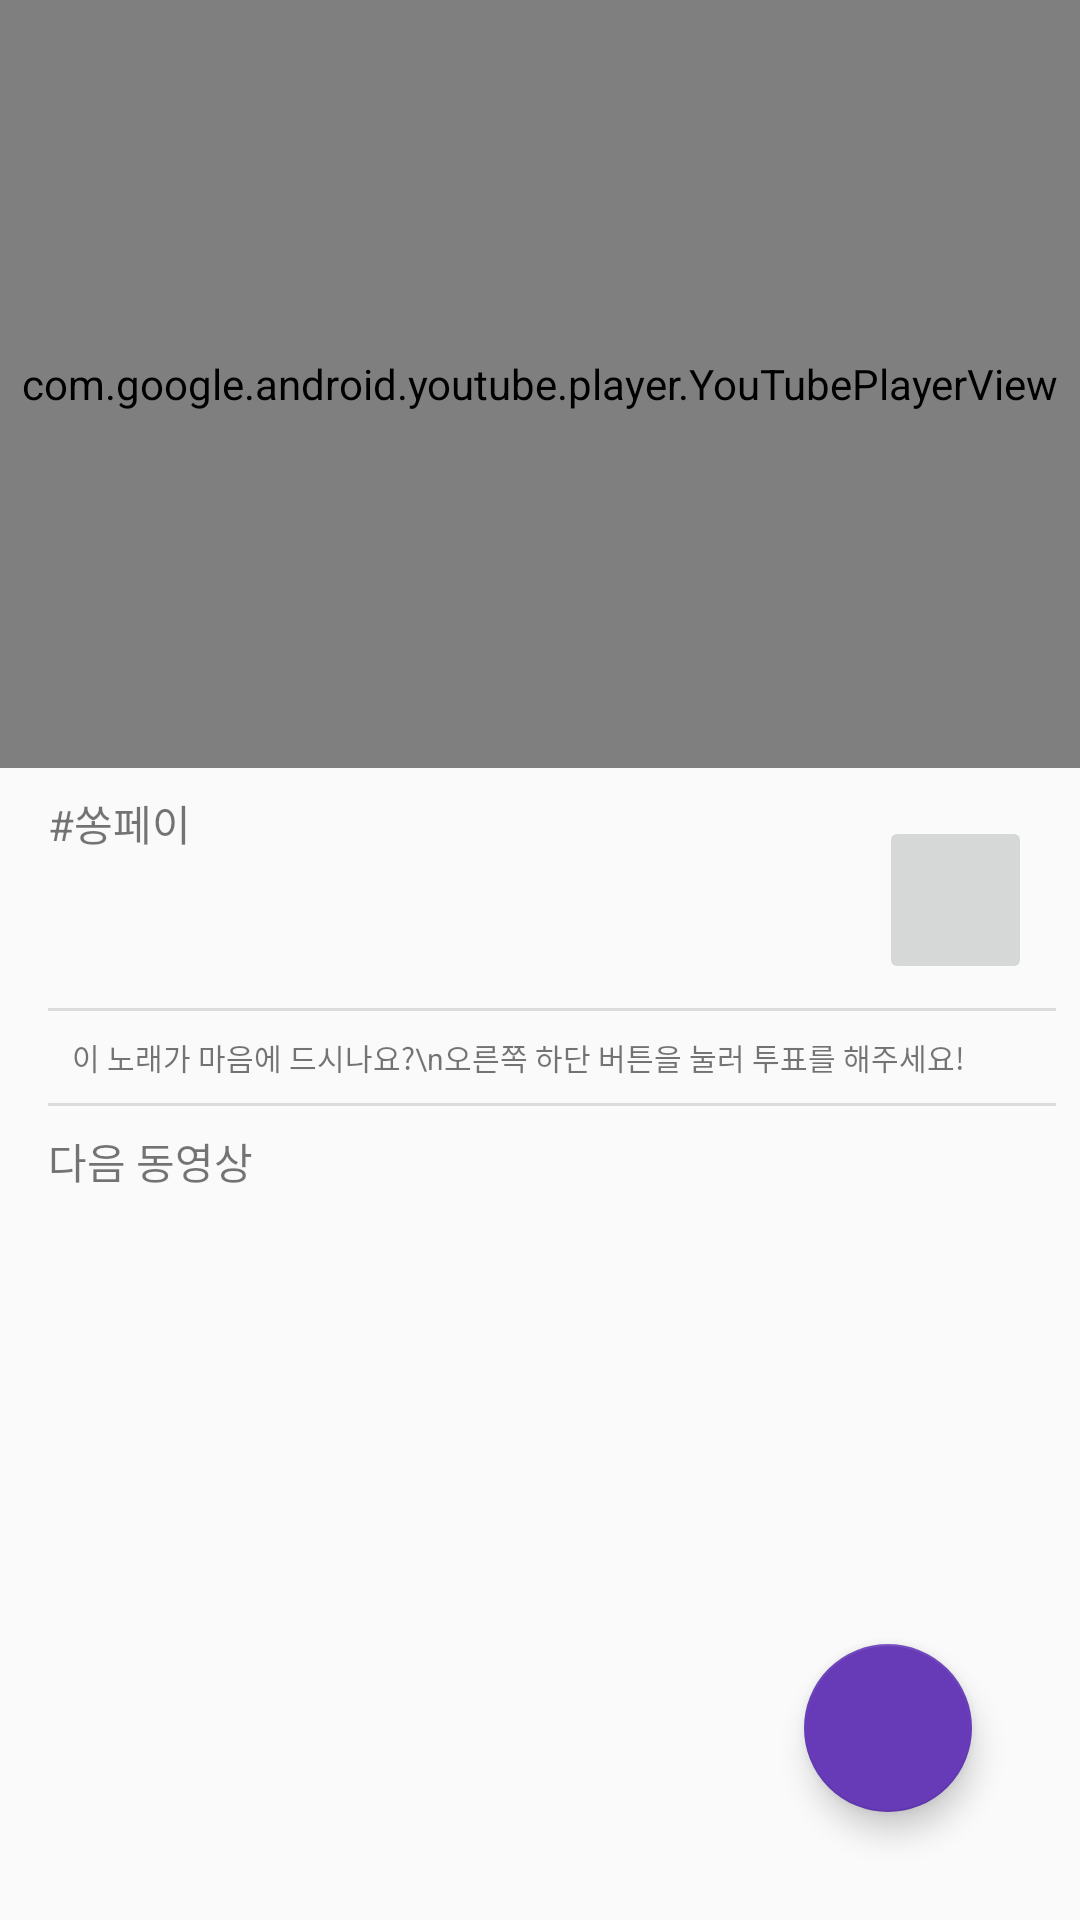

Produce the Android XML layout that renders to this screen, including the resource entries it uses.
<!-- AndroidManifest.xml: application theme AppTheme -->
<!-- res/layout/activity_music_player.xml -->
<?xml version="1.0" encoding="utf-8"?>
<androidx.constraintlayout.widget.ConstraintLayout xmlns:android="http://schemas.android.com/apk/res/android"
    xmlns:app="http://schemas.android.com/apk/res-auto"
    xmlns:tools="http://schemas.android.com/tools"
    android:layout_width="match_parent"
    android:layout_height="match_parent"
    tools:context=".MusicPlayerActivity">

    <LinearLayout
        android:id="@+id/linearLayout4"
        android:layout_width="0dp"
        android:layout_height="wrap_content"
        android:layout_marginStart="16dp"
        android:layout_marginTop="8dp"
        android:layout_marginEnd="8dp"
        android:orientation="vertical"
        app:layout_constraintEnd_toEndOf="parent"
        app:layout_constraintHorizontal_bias="0.0"
        app:layout_constraintStart_toStartOf="parent"
        app:layout_constraintTop_toTopOf="@+id/guideline8">


        <LinearLayout
            android:layout_width="match_parent"
            android:layout_height="wrap_content"
            android:orientation="horizontal">

            <LinearLayout
                android:layout_width="match_parent"
                android:layout_height="wrap_content"
                android:layout_weight="1"
                android:orientation="vertical">

                <TextView
                    android:id="@+id/hashTagTextView"
                    android:layout_width="match_parent"
                    android:layout_height="wrap_content"
                    android:text="#쏭페이" />

                <TextView
                    android:id="@+id/titleTextView"
                    android:layout_width="match_parent"
                    android:layout_height="wrap_content"
                    android:textSize="24sp" />

                <TextView
                    android:id="@+id/singerTextView"
                    android:layout_width="match_parent"
                    android:layout_height="wrap_content" />
            </LinearLayout>

            <ImageButton
                android:id="@+id/youtubePlayButton"
                android:layout_width="match_parent"
                android:layout_height="match_parent"
                android:layout_margin="8dp"
                android:layout_weight="4"
                android:src="@drawable/ic_baseline_play_circle_filled_24" />

        </LinearLayout>

        <View
            android:id="@+id/divider3"
            android:layout_width="match_parent"
            android:layout_height="1dp"
            android:background="?android:attr/listDivider" />

        <LinearLayout
            android:layout_width="match_parent"
            android:layout_height="wrap_content"
            android:orientation="horizontal">

            <TextView
                android:layout_margin="8dp"
                android:layout_weight="1"
                android:id="@+id/anyTextView"
                android:layout_width="match_parent"
                android:layout_height="wrap_content"
                android:text="이 노래가 마음에 드시나요?\n오른쪽 하단 버튼을 눌러 투표를 해주세요!"
                android:textSize="10sp" />
        </LinearLayout>

        <View
            android:id="@+id/divider2"
            android:layout_width="match_parent"
            android:layout_height="1dp"
            android:background="?android:attr/listDivider" />

        <TextView
            android:id="@+id/textView14"
            android:layout_width="match_parent"
            android:layout_height="wrap_content"
            android:layout_marginTop="8dp"
            android:layout_marginBottom="8dp"
            android:text="다음 동영상" />

    </LinearLayout>

    <androidx.recyclerview.widget.RecyclerView
        android:id="@+id/musicListView"
        android:layout_width="match_parent"
        android:layout_height="0dp"
        android:layout_marginStart="16dp"
        android:layout_marginTop="8dp"
        android:layout_marginEnd="8dp"
        app:layout_constraintBottom_toBottomOf="parent"
        app:layout_constraintEnd_toEndOf="parent"
        app:layout_constraintStart_toStartOf="parent"
        app:layout_constraintTop_toBottomOf="@+id/linearLayout4" />


    <view
        android:id="@+id/youtubeView"
        class="com.google.android.youtube.player.YouTubePlayerView"
        android:layout_width="match_parent"
        android:layout_height="0dp"
        app:layout_constraintBottom_toTopOf="@+id/guideline8"
        app:layout_constraintEnd_toEndOf="parent"
        app:layout_constraintStart_toStartOf="parent"
        app:layout_constraintTop_toTopOf="parent" />

    <androidx.constraintlayout.widget.Guideline
        android:id="@+id/guideline8"
        android:layout_width="wrap_content"
        android:layout_height="wrap_content"
        android:orientation="horizontal"
        app:layout_constraintGuide_percent="0.4" />

    <com.google.android.material.floatingactionbutton.FloatingActionButton
        android:id="@+id/recommendButton"
        android:layout_width="wrap_content"
        android:layout_height="wrap_content"
        android:layout_marginEnd="36dp"
        android:layout_marginBottom="36dp"
        android:background="@color/colorAccent"
        android:clickable="true"

        android:src="@drawable/ic_baseline_thumb_up_24"
        app:backgroundTint="#673AB7"
        app:layout_constraintBottom_toBottomOf="parent"
        app:layout_constraintEnd_toEndOf="parent" />

</androidx.constraintlayout.widget.ConstraintLayout>
<!-- resources referenced by this layout -->
<resources>
  <style name="AppTheme" parent="Theme.AppCompat.Light.DarkActionBar">
          
          <item name="colorPrimary">@color/colorPrimary</item>
          <item name="colorPrimaryDark">@color/colorPrimaryDark</item>
          <item name="colorAccent">@color/colorAccent</item>
  
      </style>
  <!-- not gathered from this repository: default colours our renderer supplied (Android Studio template values) -->
  <color name="colorPrimary">#FF6200EE</color>
  <color name="colorPrimaryDark">#FF3700B3</color>
  <color name="colorAccent">#FF03DAC5</color>
</resources>
